Labelled photos from "demo_synthetic", an image-classification folder in omalhari0303/product-authenticity-screening. The possible labels are: counterfeit, genuine.

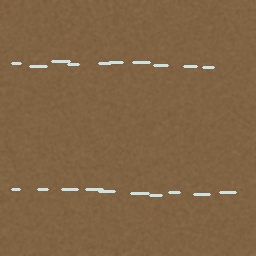
Label: counterfeit

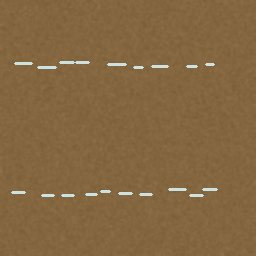
Label: counterfeit

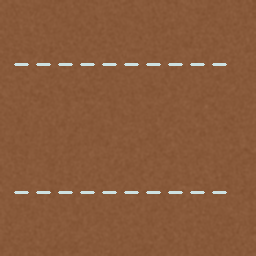
Label: genuine

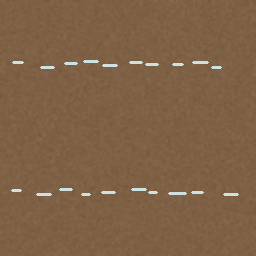
Label: counterfeit

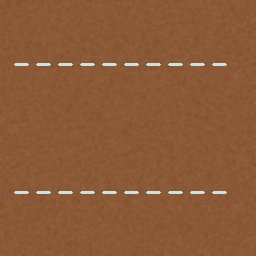
Label: genuine

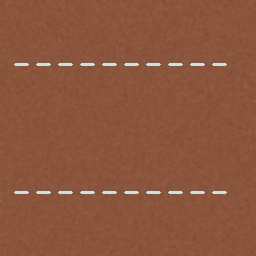
Label: genuine
